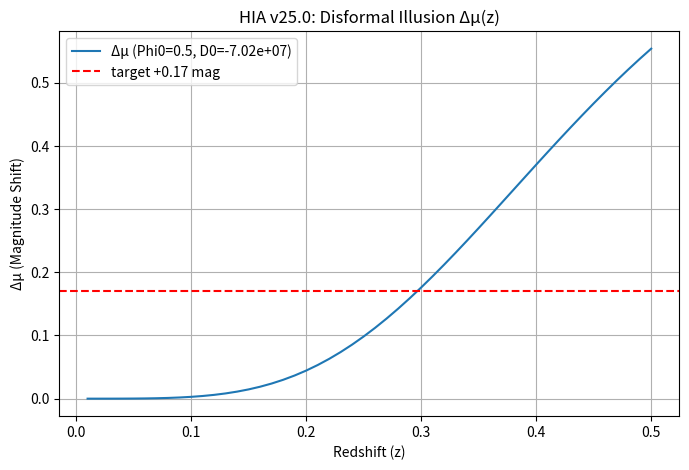

Recreate this plot in Python.
import numpy as np
from scipy.integrate import quad
import matplotlib.pyplot as plt

# ---------------------------
# Physical constants & cosmology
# ---------------------------
c_km_s = 299792.458               # km / s
H0_km_s_Mpc = 67.4                # baseline H0 for background (km/s/Mpc)
Omega_m = 0.315
Omega_lambda = 1.0 - Omega_m

def H_of_z(z):
    return H0_km_s_Mpc * np.sqrt(Omega_m*(1+z)**3 + Omega_lambda)

# ---------------------------
# Field profile and derivatives
# ---------------------------
def Phi_of_z(z, Phi0):
    return Phi0 * (1.0 - np.exp(-(z / 0.5)**2))

def dPhi_dz(z, Phi0):
    return Phi0 * (2.0 * z / (0.5**2)) * np.exp(-(z / 0.5)**2)

# ---------------------------
# Disformal ansatz and photon effective speed
# ---------------------------
def c_eff(z, Phi0, D0):
    if z <= 0.0:
        return 1.0
    H = H_of_z(z)  
    dPhidz = dPhi_dz(z, Phi0)
    prefactor = (1.0 + z) * H / c_km_s  
    dPhidt = - prefactor * dPhidz      
    D_phi = D0 * Phi_of_z(z, Phi0)     
    
    arg = 1.0 - D_phi * (dPhidt**2)
    if arg <= 0.0:
        return 1e-12
    return np.sqrt(arg)

# ---------------------------
# Distances and magnitudes
# ---------------------------
def chi_mod(z, Phi0, D0):
    integrand = lambda zp: c_eff(zp, Phi0, D0) / (H_of_z(zp) / c_km_s)
    val, err = quad(integrand, 0.0, z, epsabs=1e-8, epsrel=1e-8, limit=200)
    return val  

def chi_std(z):
    integrand = lambda zp: 1.0 / (H_of_z(zp) / c_km_s)
    val, err = quad(integrand, 0.0, z, epsabs=1e-8, epsrel=1e-8, limit=200)
    return val

def D_L_mod(z, Phi0, D0):
    return (1.0 + z) * chi_mod(z, Phi0, D0)

def D_L_std(z):
    return (1.0 + z) * chi_std(z)

def mu_from_DL(DL_Mpc):
    return 5.0 * np.log10(DL_Mpc) + 25.0

# ---------------------------
# Arrival time difference EM vs GW (seconds)
# ---------------------------
Mpc_over_c_s = 3.085677581e22 / 299792458.0

def EM_GW_time_delay(z_src, Phi0, D0):
    integrand_ph = lambda zp: 1.0 / ((1.0 + zp) * (H_of_z(zp) / c_km_s) * max(c_eff(zp, Phi0, D0), 1e-16))
    integrand_gw = lambda zp: 1.0 / ((1.0 + zp) * (H_of_z(zp) / c_km_s))
    t_ph, _ = quad(integrand_ph, 0.0, z_src, epsabs=1e-8, epsrel=1e-8, limit=200)
    t_gw, _ = quad(integrand_gw, 0.0, z_src, epsabs=1e-8, epsrel=1e-8, limit=200)
    return (t_ph - t_gw) * Mpc_over_c_s

# ---------------------------
# Extended parameter search (ChatGPT's final script)
# ---------------------------
if __name__ == "__main__":
    print("=== 啟動 HIA v25.0 Disformal Ray-Tracing (Extended Search) ===")
    
    # 根據 ChatGPT 的建議，我們需要掃描極大的「負值」D0
    # 因為 D0 為負，才能讓 c_eff > 1 (光度距離被放大，超新星變暗)
    Phi0_vals = [0.2, 0.5, 1.0]
    D0_magnitudes = np.logspace(6, 14, 40)  # 1e6 to 1e14
    D0_vals = -D0_magnitudes[::-1]          # 取負值並排序
    
    z_grid = np.linspace(0.01, 0.5, 50)
    results2 = []

    for Phi0 in Phi0_vals:
        for D0 in D0_vals:
            delta_mu_vals = []
            valid = True
            for z in z_grid:
                dl_mod = D_L_mod(z, Phi0, D0)
                dl_std = D_L_std(z)
                if np.isnan(dl_mod) or dl_mod <= 0:
                    valid = False
                    break
                mu_mod = mu_from_DL(dl_mod)
                mu_std = mu_from_DL(dl_std)
                delta_mu_vals.append(mu_mod - mu_std)
                
            if not valid:
                continue
                
            avg_dm = np.mean(delta_mu_vals)
            
            try:
                dlm = D_L_mod(0.02, Phi0, D0); dls = D_L_std(0.02)
                dm_at_0p02 = mu_from_DL(dlm) - mu_from_DL(dls)
            except:
                dm_at_0p02 = np.nan
                
            # GW delay 檢測 (距離約 40 Mpc, z=0.009)
            try:
                delay_s = EM_GW_time_delay(0.009, Phi0, D0)
            except:
                delay_s = np.nan
                
            results2.append((Phi0, D0, avg_dm, dm_at_0p02, delay_s))

    results2_arr = np.array(results2, dtype=object)
    # 尋找最接近 target +0.17 mag 的參數組
    diffs2 = np.abs(np.array([r[2] for r in results2]) - 0.17)
    order2 = np.argsort(diffs2)
    top2 = results2_arr[order2][:10]

    print("\n[Top Candidates (Phi0, D0 [Mpc^2], avg Δμ, Δμ@0.02, GW delay@40Mpc [s])]")
    for row in top2:
        # 將 D0 格式化為科學記號方便閱讀
        print(f"Phi0={row[0]:.1f}, D0={row[1]:.2e}, avg_Δμ={row[2]:.4f}, Δμ@0.02={row[3]:.4f}, GW_delay={row[4]:.2e} s")

    # 繪製最佳候選者的曲線
    if len(top2) > 0:
        best2 = top2[0]
        Phi0_b, D0_b = float(best2[0]), float(best2[1])
        dm_plot2 = [mu_from_DL(D_L_mod(z, Phi0_b, D0_b)) - mu_from_DL(D_L_std(z)) for z in z_grid]

        plt.figure(figsize=(8,5))
        plt.plot(z_grid, dm_plot2, label=f'Δμ (Phi0={Phi0_b}, D0={D0_b:.2e})')
        plt.axhline(0.17, color='red', linestyle='--', label='target +0.17 mag')
        plt.xlabel('Redshift (z)')
        plt.ylabel('Δμ (Magnitude Shift)')
        plt.legend()
        plt.grid(True)
        plt.title('HIA v25.0: Disformal Illusion Δμ(z)')
        plt.show()

        print(f"\n✅ 最佳參數組 GW170817 時間延遲: {EM_GW_time_delay(0.009, Phi0_b, D0_b):.2e} 秒")
